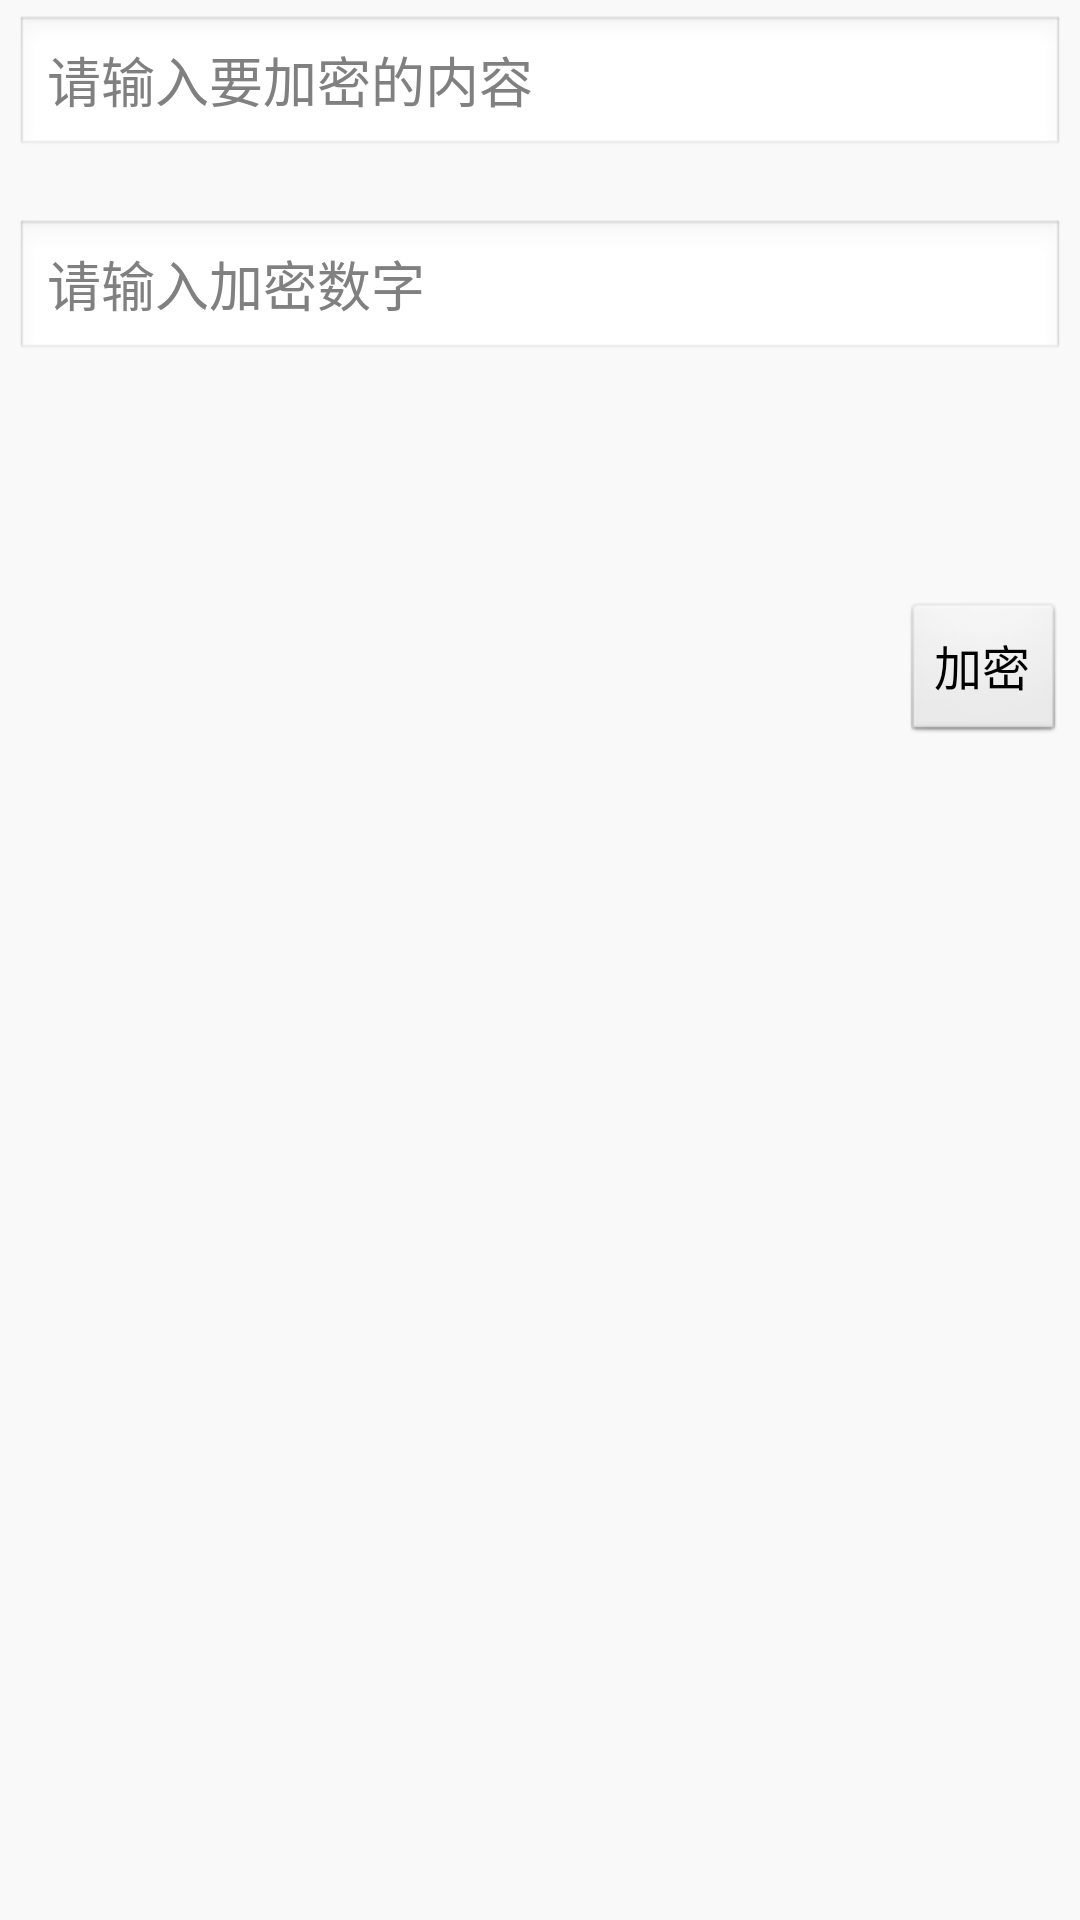

Produce the Android XML layout that renders to this screen, including the resource entries it uses.
<!-- AndroidManifest.xml: application theme android:Theme.NoTitleBar -->
<!-- res/layout/decode.xml -->
<?xml version="1.0" encoding="utf-8"?>

<LinearLayout xmlns:android="http://schemas.android.com/apk/res/android"
    android:layout_width="fill_parent"
    android:layout_height="fill_parent"
    android:background="#f9f9f9"
    android:orientation="vertical"
    android:padding="5dp" >

    <EditText
        android:id="@+id/edit1"
        android:layout_width="fill_parent"
        android:layout_height="wrap_content"
        android:hint="请输入要加密的内容"
        android:textSize="18sp" />

    <EditText
        android:id="@+id/edit2"
        android:layout_width="fill_parent"
        android:layout_height="wrap_content"
        android:hint="请输入加密数字"
        android:maxLength="2"
        android:inputType="number"
         android:layout_marginTop="20dp"
        android:textSize="18sp" />

    <TextView
        android:id="@+id/text"
        android:layout_width="fill_parent"
        android:layout_height="wrap_content"
        android:layout_marginTop="30dp"
        android:textColor="@color/red_color"
        android:textSize="22sp" />

    <Button
        android:id="@+id/btn"
        android:layout_width="wrap_content"
        android:layout_height="wrap_content"
        android:layout_gravity="bottom|right"
        android:layout_marginTop="20dp"
        android:text="加密"
        android:textSize="16sp" >
    </Button>

</LinearLayout>
<!-- resources referenced by this layout -->
<resources>
  <color name="red_color">#ff0000</color>
</resources>
